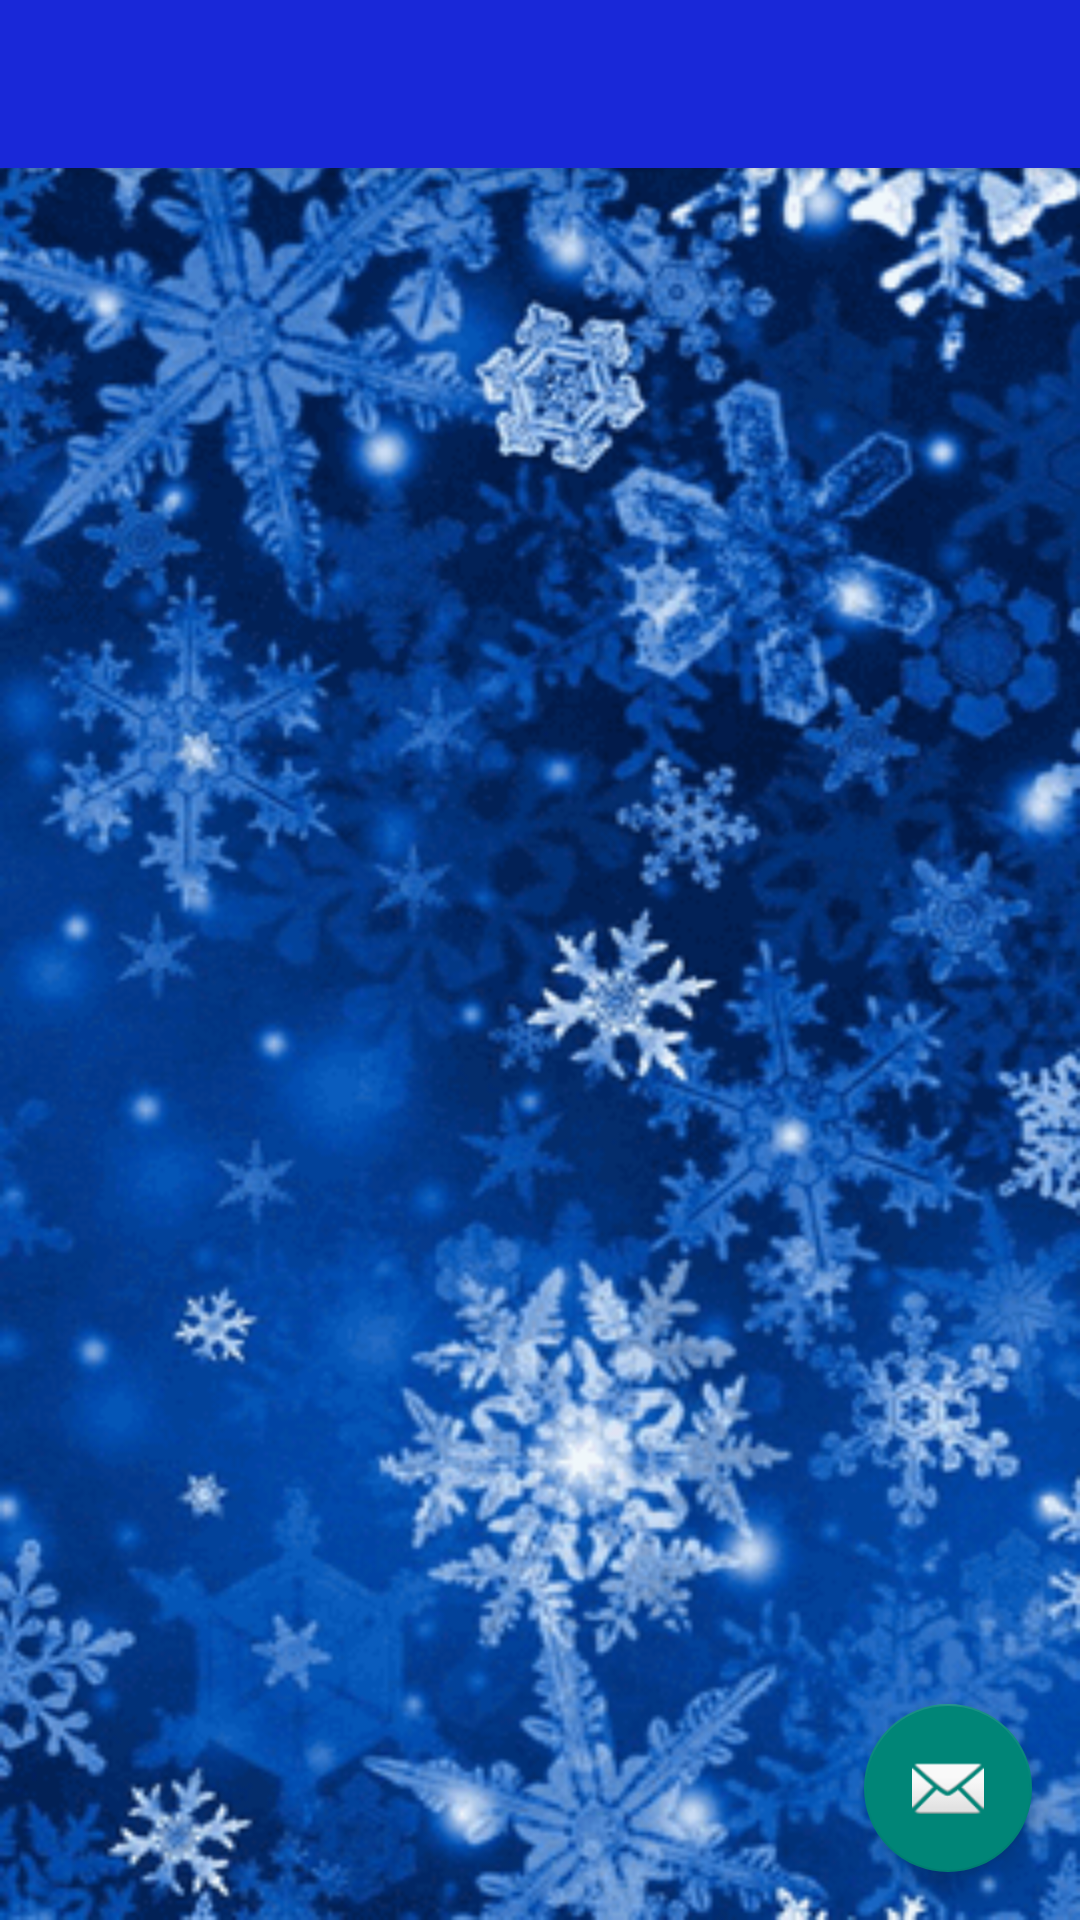

Layout XML and referenced resources for this Android screen:
<!-- AndroidManifest.xml: application theme AppTheme -->
<!-- res/layout/activity_slide_menu_blurred.xml -->
<?xml version="1.0" encoding="utf-8"?>
<android.support.v4.widget.DrawerLayout
    xmlns:android="http://schemas.android.com/apk/res/android"
    xmlns:app="http://schemas.android.com/apk/res-auto"
    xmlns:tools="http://schemas.android.com/tools"
    android:id="@+id/drawer_layout"
    android:layout_width="match_parent"
    android:layout_height="match_parent"
    android:fitsSystemWindows="true"
    tools:context="com.zgd.gaussblur.MainActivity"
    tools:openDrawer="start">

    <include
        layout="@layout/app_bar_slide_menu_blurred"
        android:layout_width="match_parent"
        android:layout_height="match_parent"/>

    <android.support.design.widget.NavigationView
        android:id="@+id/nav_view"
        android:layout_width="wrap_content"
        android:layout_height="match_parent"
        android:layout_gravity="start"
        android:fitsSystemWindows="true"
        app:headerLayout="@layout/nav_header_slide_menu_blurred"
        app:menu="@menu/activity_slide_menu_blurred_drawer"/>

</android.support.v4.widget.DrawerLayout>
<!-- res/layout/app_bar_slide_menu_blurred.xml (included above) -->
<?xml version="1.0" encoding="utf-8"?>
<android.support.design.widget.CoordinatorLayout
    xmlns:android="http://schemas.android.com/apk/res/android"
    xmlns:app="http://schemas.android.com/apk/res-auto"
    xmlns:tools="http://schemas.android.com/tools"
    android:id="@+id/drawer_bg"
    android:layout_width="match_parent"
    android:layout_height="match_parent"
    android:background="@drawable/pic"
    tools:context="com.zgd.gaussblur.activity.SlideMenuBlurredActivity">

    <android.support.design.widget.AppBarLayout
        android:layout_width="match_parent"
        android:layout_height="wrap_content"
        android:theme="@style/AppTheme.AppBarOverlay">

        <android.support.v7.widget.Toolbar
            android:id="@+id/toolbar"
            android:layout_width="match_parent"
            android:layout_height="?attr/actionBarSize"
            android:background="#1928d8"
            app:popupTheme="@style/AppTheme.PopupOverlay"/>

    </android.support.design.widget.AppBarLayout>

    <include layout="@layout/content_slide_menu_blurred"/>

    <android.support.design.widget.FloatingActionButton
        android:id="@+id/fab"
        android:layout_width="wrap_content"
        android:layout_height="wrap_content"
        android:layout_gravity="bottom|end"
        android:layout_margin="@dimen/fab_margin"
        app:srcCompat="@android:drawable/ic_dialog_email"/>

</android.support.design.widget.CoordinatorLayout>
<!-- res/layout/content_slide_menu_blurred.xml (included above) -->
<?xml version="1.0" encoding="utf-8"?>
<android.support.constraint.ConstraintLayout
    xmlns:android="http://schemas.android.com/apk/res/android"
    xmlns:app="http://schemas.android.com/apk/res-auto"
    xmlns:tools="http://schemas.android.com/tools"
    android:layout_width="match_parent"
    android:layout_height="match_parent"
    app:layout_behavior="@string/appbar_scrolling_view_behavior"
    tools:context="com.zgd.gaussblur.activity.SlideMenuBlurredActivity"
    tools:showIn="@layout/app_bar_slide_menu_blurred">

</android.support.constraint.ConstraintLayout>
<!-- resources referenced by this layout -->
<resources>
  <dimen name="fab_margin">16dp</dimen>
  <!-- drawable pic: jpg bitmap (drawable, 52009 bytes) -->
  <style name="AppTheme.AppBarOverlay" parent="ThemeOverlay.AppCompat.Dark.ActionBar" />
  <style name="AppTheme.PopupOverlay" parent="ThemeOverlay.AppCompat.Light" />
  <style name="AppTheme" parent="AppBaseTheme">
          
      </style>
  <style name="AppBaseTheme" parent="Theme.AppCompat.Light">
          
      </style>
</resources>
